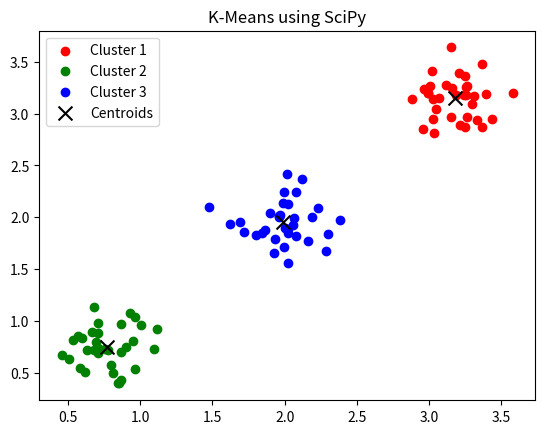

Python code for this plot:
import numpy as np
from scipy.cluster.vq import kmeans, vq, whiten
import matplotlib.pyplot as plt

# 1. Generate 100 points in 3 clusters
np.random.seed(42) # For reproducibility
c1 = np.random.normal(2, 0.5, (33, 2))
c2 = np.random.normal(5, 0.5, (33, 2))
c3 = np.random.normal(8, 0.5, (34, 2))
data = np.vstack((c1, c2, c3))

# 2. Whiten data (normalize)
data_whitened = whiten(data)

# 3. SciPy K-Means
k = 3
# centroids: coordinates of centroids, distortion: sum of squared distances
centroids, distortion = kmeans(data_whitened, k)

# Assign each point to a cluster
idx, _ = vq(data_whitened, centroids)

# 4. Plotting
plt.scatter(data_whitened[idx==0,0], data_whitened[idx==0,1], color='r', label='Cluster 1')
plt.scatter(data_whitened[idx==1,0], data_whitened[idx==1,1], color='g', label='Cluster 2')
plt.scatter(data_whitened[idx==2,0], data_whitened[idx==2,1], color='b', label='Cluster 3')

# Plot centroids
plt.scatter(centroids[:,0], centroids[:,1], color='black', marker='x', s=100, label='Centroids')

plt.title('K-Means using SciPy')
plt.legend()
plt.show()
